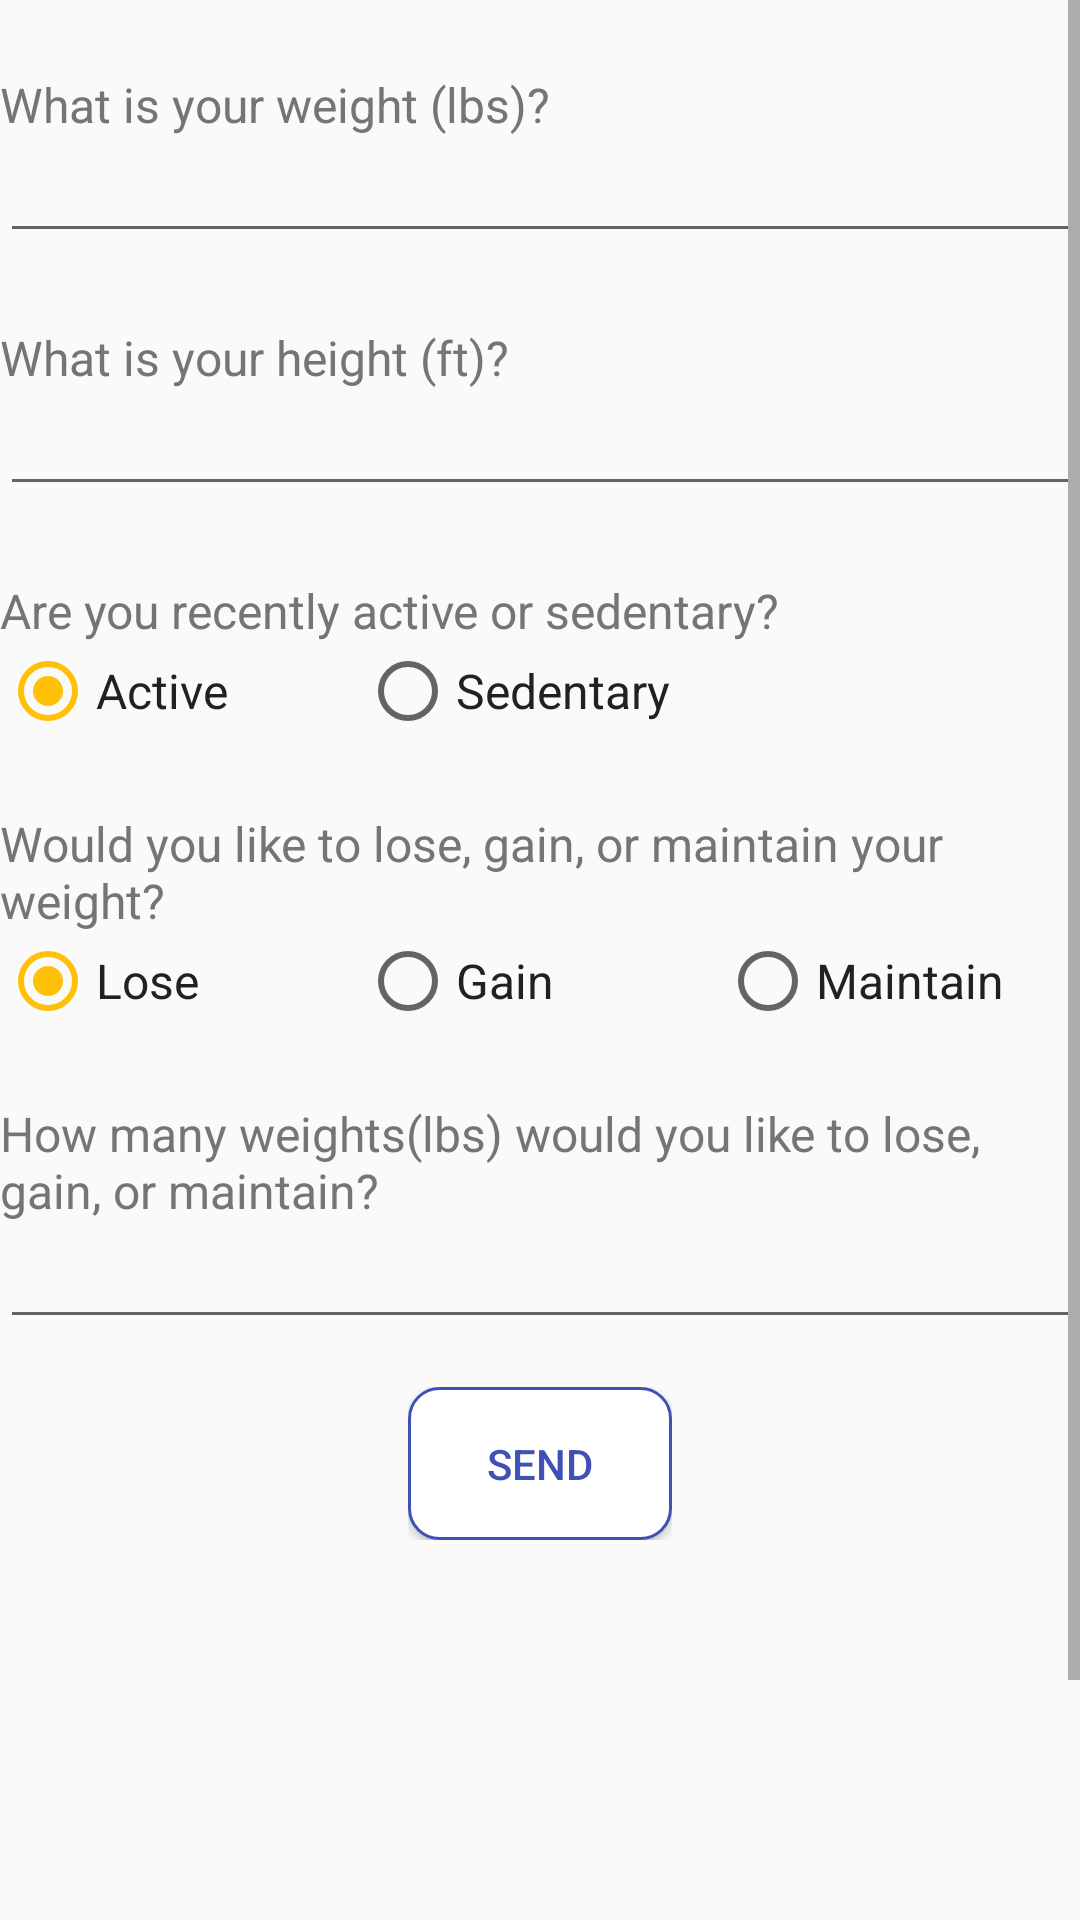

Here is an Android app screen rendered from its layout file. Give the layout XML and the strings, colors and styles it references.
<!-- AndroidManifest.xml: application theme AppTheme -->
<!-- res/layout/fragment_goal.xml -->
<?xml version="1.0" encoding="utf-8"?>
<ScrollView
    xmlns:android="http://schemas.android.com/apk/res/android"
    xmlns:app="http://schemas.android.com/apk/res-auto"
    xmlns:tools="http://schemas.android.com/tools"
    android:layout_width="match_parent"
    android:layout_height="wrap_content"
    android:orientation="vertical"
    tools:context=".GoalFragment">

    <LinearLayout
        android:layout_width="match_parent"
        android:layout_height="match_parent"
        android:orientation="vertical"
        tools:context=".GoalActivity">

        <TextView
            android:layout_width="match_parent"
            android:layout_height="wrap_content"
            android:text="@string/weight_question"
            style="@style/goal_activity_labels"
            />

        <EditText
            android:id="@+id/et_input_current_weight"
            android:layout_width="match_parent"
            android:layout_height="wrap_content"
            style="@style/goal_activity_values"/>

        <TextView
            android:layout_width="match_parent"
            android:layout_height="wrap_content"
            android:text="@string/height_question"
            style="@style/goal_activity_labels"
            />

        <EditText
            android:id="@+id/et_input_current_height"
            android:layout_width="match_parent"
            android:layout_height="wrap_content"
            style="@style/goal_activity_values"/>

        <TextView
            android:layout_width="match_parent"
            android:layout_height="wrap_content"
            android:text="@string/status_question"
            style="@style/goal_activity_labels"
            />

        <RadioGroup
            android:id="@+id/radio_group_status"
            android:layout_width="match_parent"
            android:layout_height="wrap_content"
            android:orientation="horizontal">

            <RadioButton
                android:id="@+id/status_active"
                android:layout_width="120dp"
                android:layout_height="wrap_content"
                android:text="@string/status_active"
                android:checked="true"
                style="@style/goal_activity_values"/>

            <RadioButton
                android:id="@+id/status_sedentary"
                android:layout_width="120dp"
                android:layout_height="wrap_content"
                android:text="@string/status_sedentary"
                style="@style/goal_activity_values"/>
        </RadioGroup>

        <TextView
            android:layout_width="match_parent"
            android:layout_height="wrap_content"
            android:text="Would you like to lose, gain, or maintain your weight?"
            style="@style/goal_activity_labels" />

        <RadioGroup
            android:id="@+id/radio_group_goal"
            android:layout_width="match_parent"
            android:layout_height="wrap_content"
            android:orientation="horizontal">

            <RadioButton
                android:id="@+id/goal_lose_weight"
                android:layout_width="120dp"
                android:layout_height="wrap_content"
                android:text="Lose"
                android:checked="true"
                style="@style/goal_activity_values"/>

            <RadioButton
                android:id="@+id/goal_gain_weight"
                android:layout_width="120dp"
                android:layout_height="wrap_content"
                android:text="Gain"
                style="@style/goal_activity_values"/>

            <RadioButton
                android:id="@+id/goal_maintain_weight"
                android:layout_width="120dp"
                android:layout_height="wrap_content"
                android:text="Maintain"
                style="@style/goal_activity_values"/>
        </RadioGroup>

        <TextView
            android:layout_width="match_parent"
            android:layout_height="wrap_content"
            android:text="@string/goal_weight_question"
            style="@style/goal_activity_labels" />


        <EditText
            android:id="@+id/et_input_goal_weight"
            android:layout_width="match_parent"
            android:layout_height="wrap_content"
            style="@style/goal_activity_values"/>

        <LinearLayout
            android:layout_width="wrap_content"
            android:layout_height="wrap_content"
            android:orientation="vertical"
            android:layout_gravity="center"
            android:layout_marginTop="16dp">

            <Button
                android:id="@+id/button_send_goal"
                android:layout_width="wrap_content"
                android:layout_height="wrap_content"
                android:text="send"
                style="@style/edit_buttons"/>
        </LinearLayout>

        <LinearLayout
            android:id="@+id/output_calories_block"
            android:layout_width="match_parent"
            android:layout_height="wrap_content"
            android:orientation="vertical"
            android:layout_marginTop="16dp"
            android:visibility="invisible">

            <TextView
                android:layout_width="match_parent"
                android:layout_height="wrap_content"
                android:text="@string/BMR_label"
                style="@style/goal_activity_labels"
                />

            <LinearLayout
                android:layout_width="match_parent"
                android:layout_height="wrap_content"
                android:orientation="horizontal">

                <TextView
                    android:id="@+id/tv_BMR_value"
                    android:layout_width="wrap_content"
                    android:layout_height="wrap_content"
                    tools:text="1187"
                    style="@style/goal_activity_values"/>

                <TextView
                    android:layout_width="wrap_content"
                    android:layout_height="wrap_content"
                    android:layout_marginLeft="8dp"
                    android:text="calories/day"
                    style="@style/goal_activity_values"/>

            </LinearLayout>

            <TextView
                android:layout_width="match_parent"
                android:layout_height="wrap_content"
                android:text="@string/goal_calories_label"
                style="@style/goal_activity_labels" />

            <TextView
                android:id="@+id/tv_suggested_calories"
                android:layout_width="match_parent"
                android:layout_height="wrap_content"
                tools:text="You need to eat 350 calories a week to gain 5 pounds"
                style="@style/goal_activity_values"/>
        </LinearLayout>

        <LinearLayout
            android:id="@+id/warning_message_block"
            android:layout_width="match_parent"
            android:layout_height="wrap_content"
            android:orientation="vertical"
            android:visibility="invisible">

            <TextView
                android:layout_width="match_parent"
                android:layout_height="wrap_content"
                android:text="@string/warning_label"
                style="@style/goal_activity_labels" />

            <TextView
                android:id="@+id/warning_message"
                android:layout_width="wrap_content"
                android:layout_height="wrap_content"
                tools:text="Trying to lose more 2 lbs a week may cause negative impact on your body."
                style="@style/goal_activity_values"/>
        </LinearLayout>

    </LinearLayout>
</ScrollView>
<!-- resources referenced by this layout -->
<resources>
  <string name="BMR_label">BMR (Basal Metabolic Rate)</string>
  <string name="goal_calories_label">Suggested Calories</string>
  <string name="goal_weight_question">How many weights(lbs) would you like to lose, gain, or maintain?</string>
  <string name="height_question">What is your height (ft)?</string>
  <string name="status_active">Active</string>
  <string name="status_question">Are you recently active or sedentary?</string>
  <string name="status_sedentary">Sedentary</string>
  <string name="warning_label">Suggestion</string>
  <string name="weight_question">What is your weight (lbs)?</string>
  <style name="edit_buttons">
          <item name="android:layout_width">wrap_content</item>
          <item name="android:layout_height">wrap_content</item>
          <item name="android:paddingTop">16dp</item>
          <item name="android:paddingBottom">16dp</item>
          <item name="android:paddingLeft">8dp</item>
          <item name="android:paddingRight">8dp</item>
          <item name="android:background">@drawable/button_border</item>
          <item name="android:textColor">@color/colorPrimary</item>
          <item name="android:textSize">14sp</item>
      </style>
  <style name="goal_activity_labels">
          <item name="android:layout_marginTop">24dp</item>
          <item name="android:fontFamily">sans-serif</item>
          <item name="android:textSize">16sp</item>
          <item name="android:textColor">@color/secondaryText</item>
      </style>
  <style name="goal_activity_values">
          <item name="android:fontFamily">sans-serif</item>
          <item name="android:textSize">16sp</item>
          <item name="android:textColor">@color/primaryText</item>
      </style>
  <style name="AppTheme" parent="Theme.AppCompat.Light.DarkActionBar">
          
          <item name="colorPrimary">@color/colorPrimary</item>
          <item name="colorPrimaryDark">@color/colorPrimaryDark</item>
          <item name="colorAccent">@color/colorAccent</item>
  
          <item name="android:actionMenuTextColor">@color/colorAccent</item>
      </style>
  <!-- drawable button_border (drawable) -->
  <?xml version="1.0" encoding="utf-8"?>
  <shape xmlns:android="http://schemas.android.com/apk/res/android"
      android:shape="rectangle" >
      <solid android:color="@color/icon" />
      <corners android:radius="10dp" />
      <stroke
          android:width="1dp"
          android:color="@color/colorPrimary" />
  </shape>
  <color name="colorPrimary">#3F51B5</color>
  <color name="secondaryText">#757575</color>
  <color name="primaryText">#212121</color>
  <color name="colorPrimaryDark">#303F9F</color>
  <color name="colorAccent">#FFC107</color>
  <color name="icon">#FFFFFF</color>
</resources>
